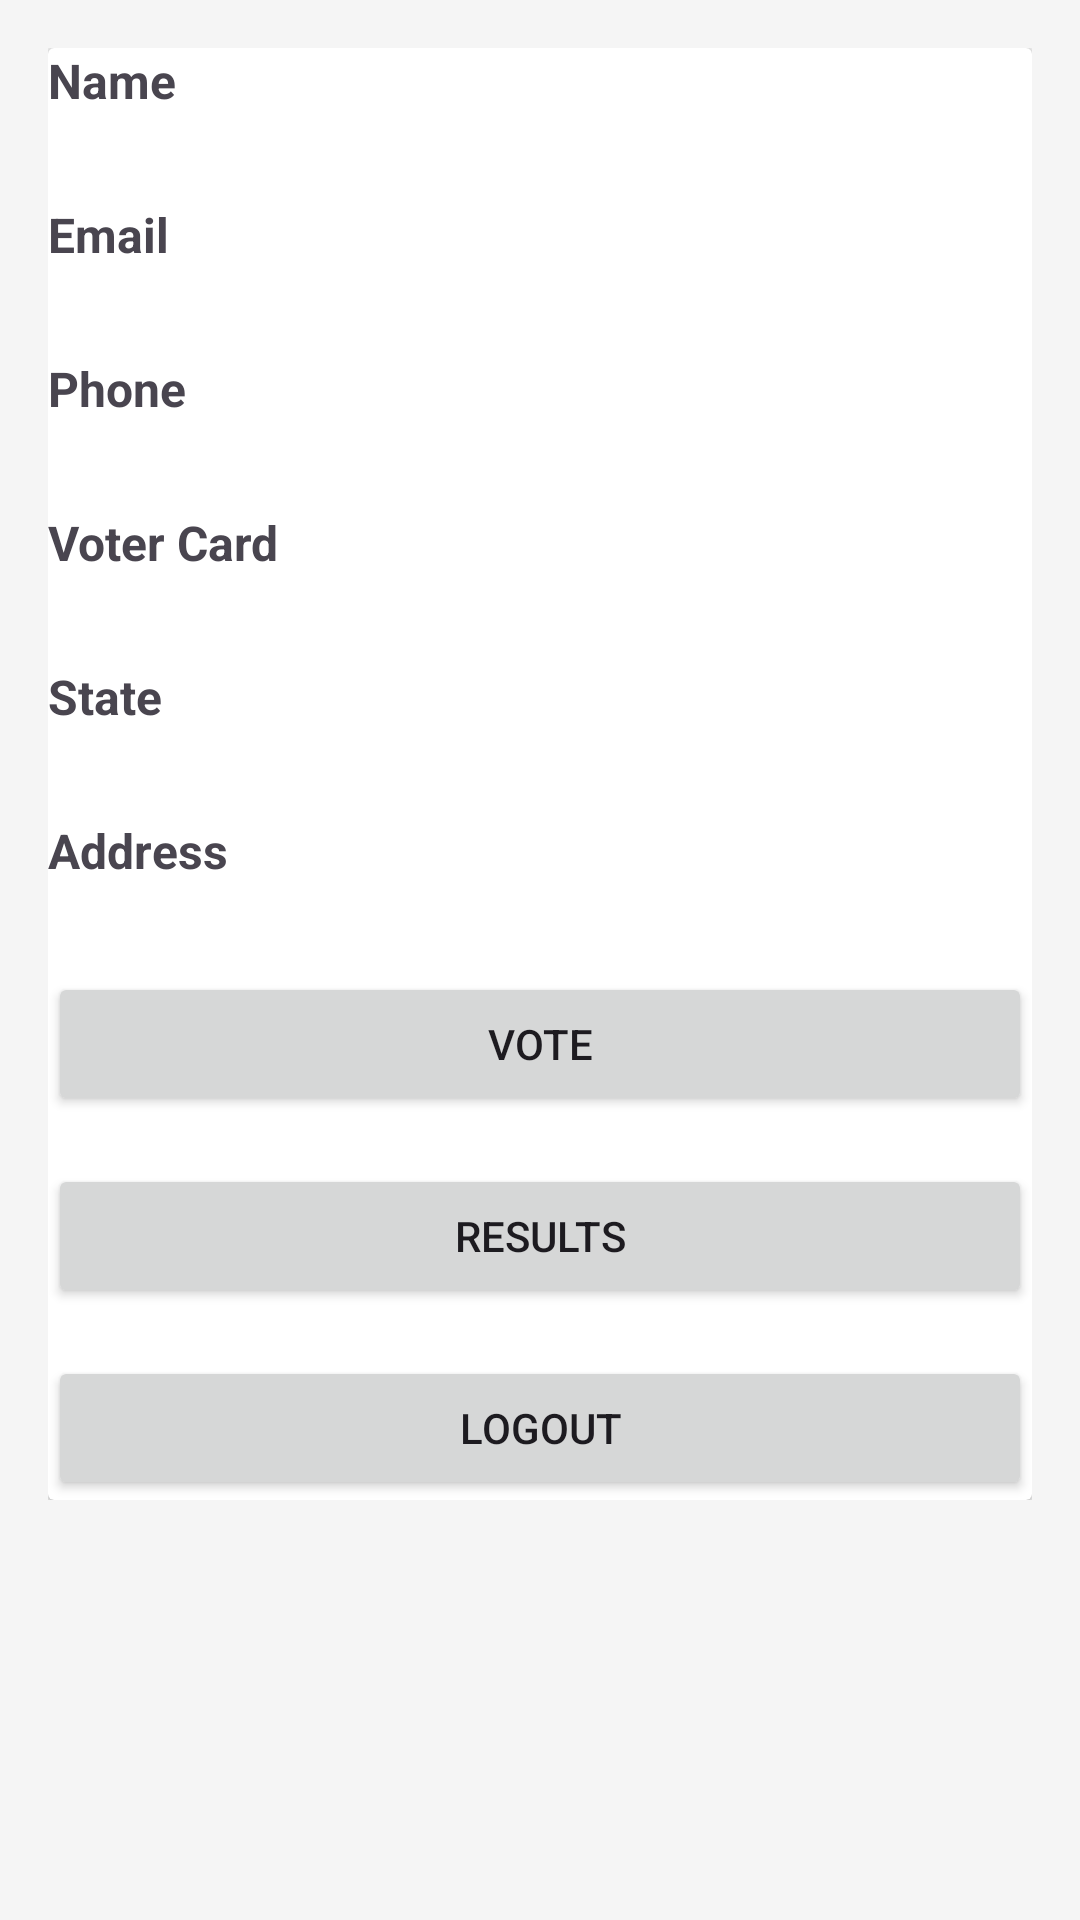

Produce the Android XML layout that renders to this screen, including the resource entries it uses.
<!-- AndroidManifest.xml: application theme Theme.ElectionManagement -->
<!-- res/layout/activity_profile.xml -->
<?xml version="1.0" encoding="utf-8"?>
<LinearLayout xmlns:android="http://schemas.android.com/apk/res/android"
    xmlns:app="http://schemas.android.com/apk/res-auto"
    xmlns:tools="http://schemas.android.com/tools"
    android:id="@+id/main"
    android:layout_width="match_parent"
    android:layout_height="match_parent"
    android:orientation="vertical"
    tools:context=".Activity.User.ProfileActivity">

    <ScrollView
        android:id="@+id/main_layout"
        android:layout_width="match_parent"
        android:layout_height="match_parent"
        android:background="#F5F5F5"
        android:padding="16dp">

        <LinearLayout
            android:layout_width="match_parent"
            android:layout_height="wrap_content"
            android:gravity="center_horizontal"
            android:orientation="vertical">

            
            <androidx.cardview.widget.CardView
                android:layout_width="match_parent"
                android:layout_height="wrap_content"

                android:padding="16dp">

                <LinearLayout
                    android:layout_width="match_parent"
                    android:layout_height="wrap_content"
                    android:orientation="vertical">

                    
                    <TextView
                        android:layout_width="wrap_content"
                        android:layout_height="wrap_content"
                        android:text="Name"
                        android:textSize="16sp"
                        android:textStyle="bold" />

                    <TextView
                        android:id="@+id/tvName"
                        android:layout_width="wrap_content"
                        android:layout_height="wrap_content"
                        android:layout_marginBottom="8dp"
                        android:textSize="16sp" />

                    
                    <TextView
                        android:layout_width="wrap_content"
                        android:layout_height="wrap_content"
                        android:text="Email"
                        android:textSize="16sp"
                        android:textStyle="bold" />

                    <TextView
                        android:id="@+id/tvEmail"
                        android:layout_width="wrap_content"
                        android:layout_height="wrap_content"
                        android:layout_marginBottom="8dp"
                        android:textSize="16sp" />

                    
                    <TextView
                        android:layout_width="wrap_content"
                        android:layout_height="wrap_content"
                        android:text="Phone"
                        android:textSize="16sp"
                        android:textStyle="bold" />

                    <TextView
                        android:id="@+id/tvPhone"
                        android:layout_width="wrap_content"
                        android:layout_height="wrap_content"
                        android:layout_marginBottom="8dp"
                        android:textSize="16sp" />

                    
                    <TextView
                        android:layout_width="wrap_content"
                        android:layout_height="wrap_content"
                        android:text="Voter Card"
                        android:textSize="16sp"
                        android:textStyle="bold" />

                    <TextView
                        android:id="@+id/tvVoterCard"
                        android:layout_width="wrap_content"
                        android:layout_height="wrap_content"
                        android:layout_marginBottom="8dp"
                        android:textSize="16sp" />

                    
                    <TextView
                        android:layout_width="wrap_content"
                        android:layout_height="wrap_content"
                        android:text="State"
                        android:textSize="16sp"
                        android:textStyle="bold" />

                    <TextView
                        android:id="@+id/tvState"
                        android:layout_width="wrap_content"
                        android:layout_height="wrap_content"
                        android:layout_marginBottom="8dp"
                        android:textSize="16sp" />

                    
                    <TextView
                        android:layout_width="wrap_content"
                        android:layout_height="wrap_content"
                        android:text="Address"
                        android:textSize="16sp"
                        android:textStyle="bold" />

                    <TextView
                        android:id="@+id/tvAddress"
                        android:layout_width="wrap_content"
                        android:layout_height="wrap_content"
                        android:layout_marginBottom="8dp"
                        android:textSize="16sp" />

                    <Button
                        android:id="@+id/btnVote"
                        android:layout_width="match_parent"
                        android:layout_height="wrap_content"
                        android:text="Vote"
                        android:layout_marginBottom="16dp"/>

                    <Button
                        android:id="@+id/btnResult"
                        android:layout_width="match_parent"
                        android:layout_height="wrap_content"
                        android:text="Results"/>
                    
                    <Button
                        android:id="@+id/btnLogout"
                        android:layout_width="match_parent"
                        android:layout_height="wrap_content"
                        android:layout_marginTop="16dp"
                        android:text="Logout" />


                </LinearLayout>
            </androidx.cardview.widget.CardView>
        </LinearLayout>
    </ScrollView>
</LinearLayout>
<!-- resources referenced by this layout -->
<resources>
  <style name="Theme.ElectionManagement" parent="Base.Theme.ElectionManagement" />
  <style name="Base.Theme.ElectionManagement" parent="Theme.Material3.DayNight.NoActionBar">
          
          
      </style>
</resources>
